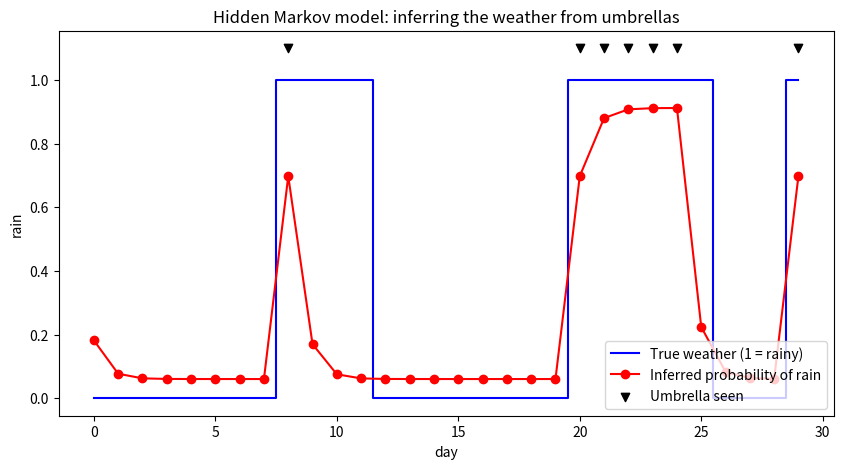

The script that saved this image:
# Import libraries
import numpy as np
import matplotlib.pyplot as plt

# Check installation
print("All libraries imported successfully")
print(np.__version__)

# Hidden states and observations
states = ['sunny', 'rainy']
observations = ['no umbrella', 'umbrella']

# Transition matrix: row = today, column = tomorrow
P = np.array([
    [0.8, 0.2],
    [0.4, 0.6]])

# Emission matrix: row = weather, column = what we see
E = np.array([
    [0.9, 0.1],   # sunny: 10% of the time the colleague still brings an umbrella
    [0.2, 0.8]])  # rainy: 80% of the time the colleague brings an umbrella
print("P:\n", P)
print("E:\n", E)

# Simulate 30 days: the true weather (hidden) and the umbrellas (observed)
np.random.seed(2)
n_days = 30
weather = np.zeros(n_days, dtype = int)
umbrella = np.zeros(n_days, dtype = int)

weather[0] = np.random.choice(2, p = [0.5, 0.5])
umbrella[0] = np.random.choice(2, p = E[weather[0]])
for t in range(1, n_days):
    weather[t] = np.random.choice(2, p = P[weather[t - 1]])
    umbrella[t] = np.random.choice(2, p = E[weather[t]])

print("Hidden weather (1 = rainy):", weather)
print("Umbrella (1 = yes):        ", umbrella)

# Infer the weather from the umbrellas (forward algorithm)
belief = np.array([0.5, 0.5])   # day 0: no idea
prob_rain = []

for t in range(n_days):
    if t > 0:
        belief = belief @ P              # 1. move one day forward
    belief = belief * E[:, umbrella[t]]  # 2. how likely is today's observation
    belief = belief / np.sum(belief)     #    normalise so it adds up to 1
    prob_rain.append(belief[1])

prob_rain = np.array(prob_rain)
print("Probability of rain:", np.round(prob_rain, 2))

# Compare the inferred probability with the true (hidden) weather
days = np.arange(n_days)
plt.figure(figsize = (10, 5))
plt.step(days, weather, where = 'mid', color = 'blue', label = 'True weather (1 = rainy)')
plt.plot(days, prob_rain, color = 'red', marker = 'o', label = 'Inferred probability of rain')
plt.scatter(days[umbrella == 1], np.full(np.sum(umbrella), 1.1), color = 'black', marker = 'v', label = 'Umbrella seen')
plt.xlabel('day')
plt.ylabel('rain')
plt.title('Hidden Markov model: inferring the weather from umbrellas')
plt.legend(loc = 'lower right')
plt.show()

accuracy = np.mean((prob_rain > 0.5) == weather)
print(f"Days where the most likely weather is the true one: {accuracy:.0%}")

# Check by brute force on the first 5 days
# List every possible weather sequence, compute its probability, and add up those that end in rain
from itertools import product

n = 5
total = 0
rain_last_day = 0
for sequence in product([0, 1], repeat = n):
    prob = 0.5 * E[sequence[0], umbrella[0]]
    for t in range(1, n):
        prob *= P[sequence[t - 1], sequence[t]] * E[sequence[t], umbrella[t]]
    total += prob
    if sequence[-1] == 1:
        rain_last_day += prob

print(f"Brute force, P(rain on day {n - 1}): {rain_last_day / total:.4f}")
print(f"Forward algorithm:             {prob_rain[n - 1]:.4f}")
print("Close: ", np.isclose(rain_last_day / total, prob_rain[n - 1]))
